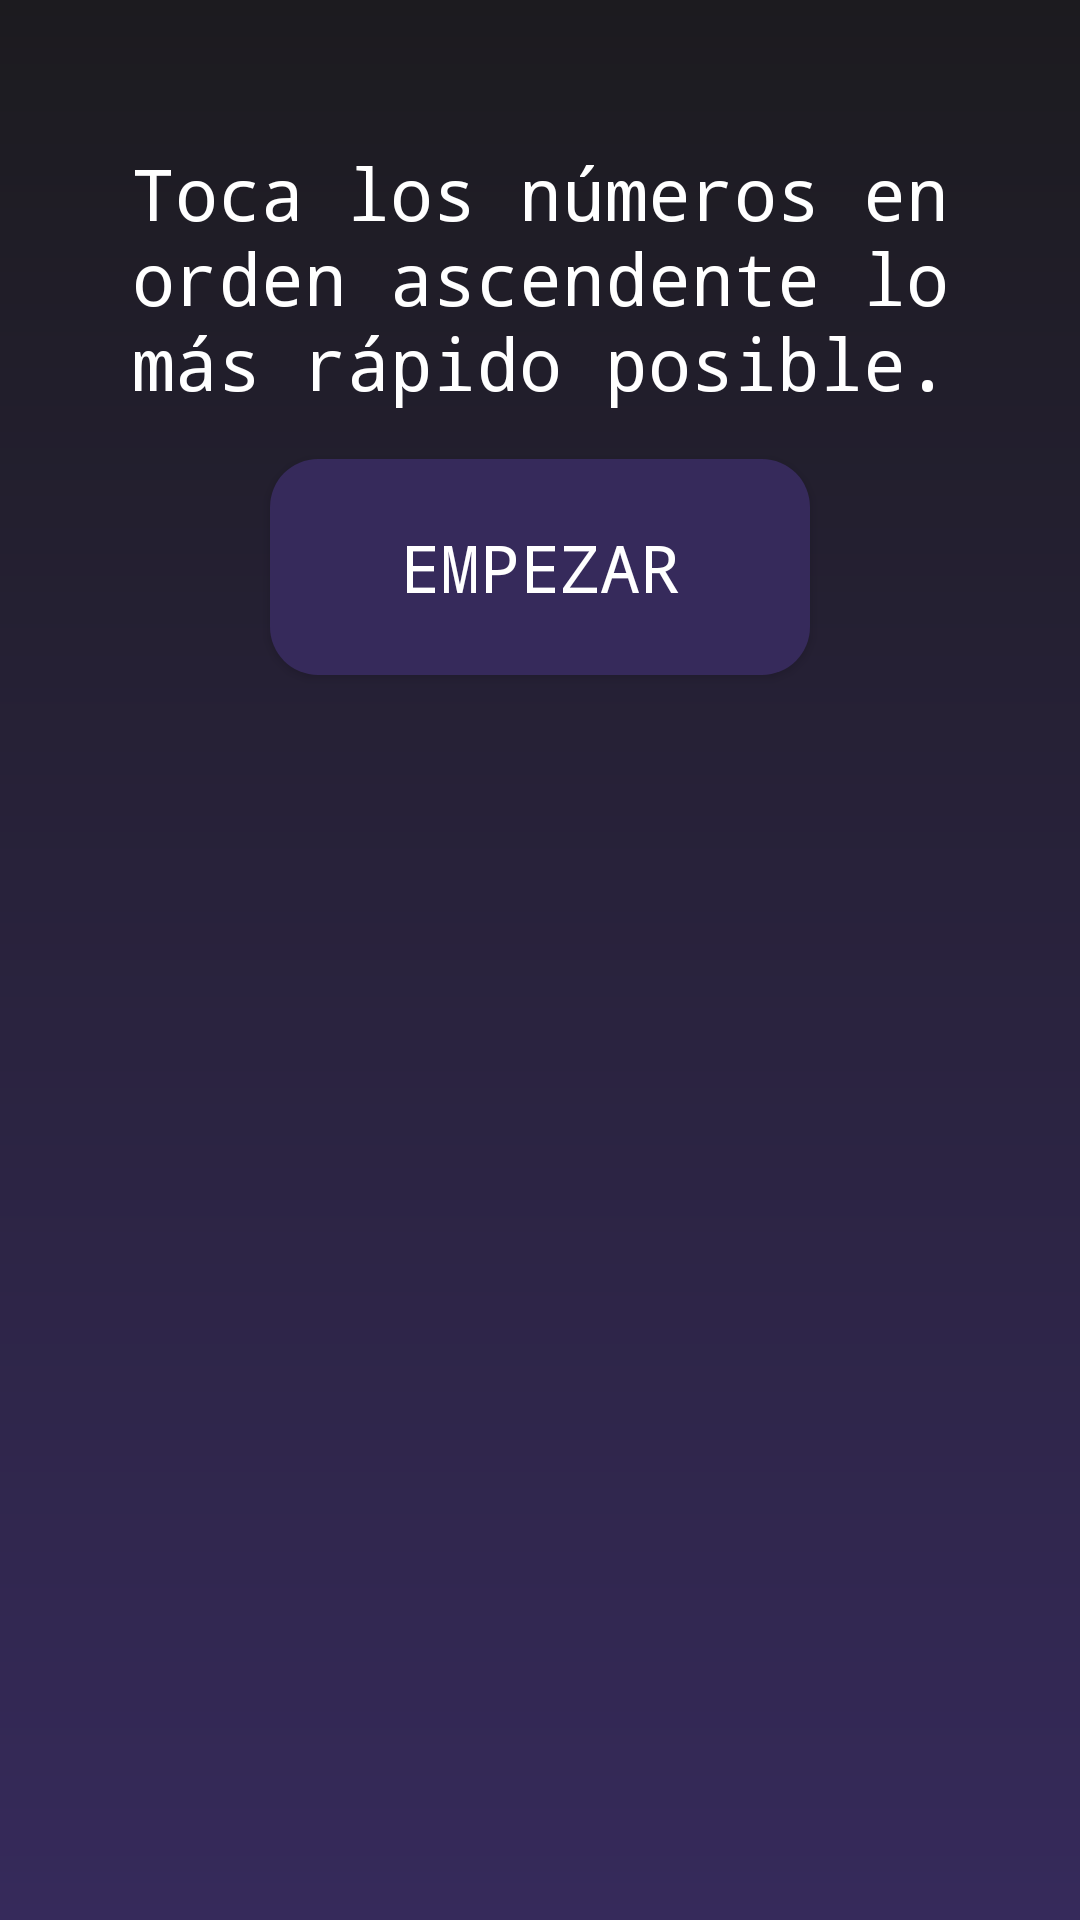

Here is an Android app screen rendered from its layout file. Give the layout XML and the strings, colors and styles it references.
<!-- AndroidManifest.xml: application theme Theme.React_io -->
<!-- res/layout/activity_sequence_game.xml -->
<?xml version="1.0" encoding="utf-8"?>
<androidx.constraintlayout.widget.ConstraintLayout
    xmlns:android="http://schemas.android.com/apk/res/android"
    xmlns:app="http://schemas.android.com/apk/res-auto"
    android:layout_width="match_parent"
    android:layout_height="match_parent"
    android:background="@drawable/bg_gradient_darker"
    android:padding="@dimen/padding_large">

    <TextView
        android:id="@+id/resultText"
        android:layout_width="0dp"
        android:layout_height="wrap_content"
        android:text="@string/sequence_game_instructions"
        android:gravity="center"
        android:textColor="#FFFFFF"
        android:textSize="@dimen/text_size_regular"
        app:layout_constraintTop_toTopOf="parent"
        app:layout_constraintStart_toStartOf="parent"
        app:layout_constraintEnd_toEndOf="parent"
        android:layout_marginTop="24dp"
        android:layout_marginBottom="8dp"/>

    
    <Button
        android:id="@+id/startButton"
        android:layout_width="@dimen/start_button_width"
        android:layout_height="@dimen/start_button_height"
        android:layout_marginTop="@dimen/margin_medium"
        android:background="@drawable/button_bg"
        android:backgroundTint="@null"
        android:text="@string/empezar"
        android:textColor="@android:color/white"
        android:textSize="@dimen/start_button_text_size"
        app:backgroundTint="@null"
        app:layout_constraintEnd_toEndOf="parent"
        app:layout_constraintStart_toStartOf="parent"
        app:layout_constraintTop_toBottomOf="@id/resultText" />

    <GridLayout
        android:id="@+id/gridNumbers"
        android:layout_width="0dp"
        android:layout_height="0dp"
        android:columnCount="5"
        android:rowCount="5"
        android:alignmentMode="alignMargins"
        android:useDefaultMargins="false"
        app:layout_constraintTop_toBottomOf="@id/startButton"
        app:layout_constraintBottom_toTopOf="@id/bottomButtons"
        app:layout_constraintStart_toStartOf="parent"
        app:layout_constraintEnd_toEndOf="parent"
        />

    <LinearLayout
        android:id="@+id/bottomButtons"
        android:layout_width="0dp"
        android:layout_height="wrap_content"
        android:gravity="center"
        android:orientation="horizontal"
        android:visibility="gone"
        app:layout_constraintBottom_toBottomOf="parent"
        app:layout_constraintStart_toStartOf="parent"
        app:layout_constraintEnd_toEndOf="parent"
        android:layout_marginBottom="32dp">

        <ImageButton
            android:id="@+id/restartButton"
            android:layout_width="@dimen/icon_size"
            android:layout_height="@dimen/icon_size"
            android:layout_marginEnd="24dp"
            android:background="@drawable/button_bg"
            android:contentDescription="@string/restart"
            android:padding="@dimen/padding_small"
            android:scaleType="centerInside"
            android:src="@drawable/ic_again" />

        <ImageButton
            android:id="@+id/homeButton"
            android:layout_width="@dimen/icon_size"
            android:layout_height="@dimen/icon_size"
            android:background="@drawable/button_bg"
            android:contentDescription="@string/home"
            android:padding="@dimen/padding_small"
            android:scaleType="centerInside"
            android:src="@drawable/ic_home" />
    </LinearLayout>
</androidx.constraintlayout.widget.ConstraintLayout>
<!-- resources referenced by this layout -->
<resources>
  <dimen name="icon_size">64dp</dimen>
  <dimen name="margin_medium">16dp</dimen>
  <dimen name="padding_large">24dp</dimen>
  <dimen name="padding_small">8dp</dimen>
  <dimen name="start_button_height">72dp</dimen>
  <dimen name="start_button_text_size">22sp</dimen>
  <dimen name="start_button_width">180dp</dimen>
  <dimen name="text_size_regular">24sp</dimen>
  <!-- drawable bg_gradient_darker (drawable) -->
  <shape xmlns:android="http://schemas.android.com/apk/res/android">
      <gradient
          android:type="linear"
          android:angle="270"
          android:endColor="@color/lazyPurple"
          android:startColor="@color/darkerPurple" />
  </shape>
  <!-- drawable button_bg (drawable) -->
  <shape xmlns:android="http://schemas.android.com/apk/res/android"
      android:shape="rectangle">
      <solid android:color="@color/lazyPurple"/>
      <corners android:radius="16dp"/>
      <padding android:left="8dp" android:top="8dp" android:right="8dp" android:bottom="8dp"/>
      <size android:minWidth="64dp" android:minHeight="64dp"/>
  </shape>
  <!-- drawable ic_again (drawable) -->
  <vector xmlns:android="http://schemas.android.com/apk/res/android" android:height="64dp" android:tint="#F2F2F2" android:viewportHeight="960" android:viewportWidth="960" android:width="64dp">
        
      <path android:fillColor="@android:color/white" android:pathData="M204,642Q182,604 171,564Q160,524 160,482Q160,348 253,254Q346,160 480,160L487,160L423,96L479,40L639,200L479,360L423,304L487,240L480,240Q380,240 310,310.5Q240,381 240,482Q240,508 246,533Q252,558 264,582L204,642ZM481,920L321,760L481,600L537,656L473,720L480,720Q580,720 650,649.5Q720,579 720,478Q720,452 714,427Q708,402 696,378L756,318Q778,356 789,396Q800,436 800,478Q800,612 707,706Q614,800 480,800L473,800L537,864L481,920Z"/>
      
  </vector>
  <string name="empezar">Empezar</string>
  <string name="home">Botón para volver al inicio</string>
  <string name="restart">Reintentar juego</string>
  <string name="sequence_game_instructions">Toca los números en orden ascendente lo más rápido posible.</string>
  <style name="Theme.React_io" parent="Base.Theme.React_io" />
  <color name="lazyPurple">#362A5B</color>
  <color name="darkerPurple">#1C1B1F</color>
  <style name="Base.Theme.React_io" parent="Theme.Material3.DayNight.NoActionBar">
          
          
          <item name="android:fontFamily">monospace</item>
      </style>
</resources>
